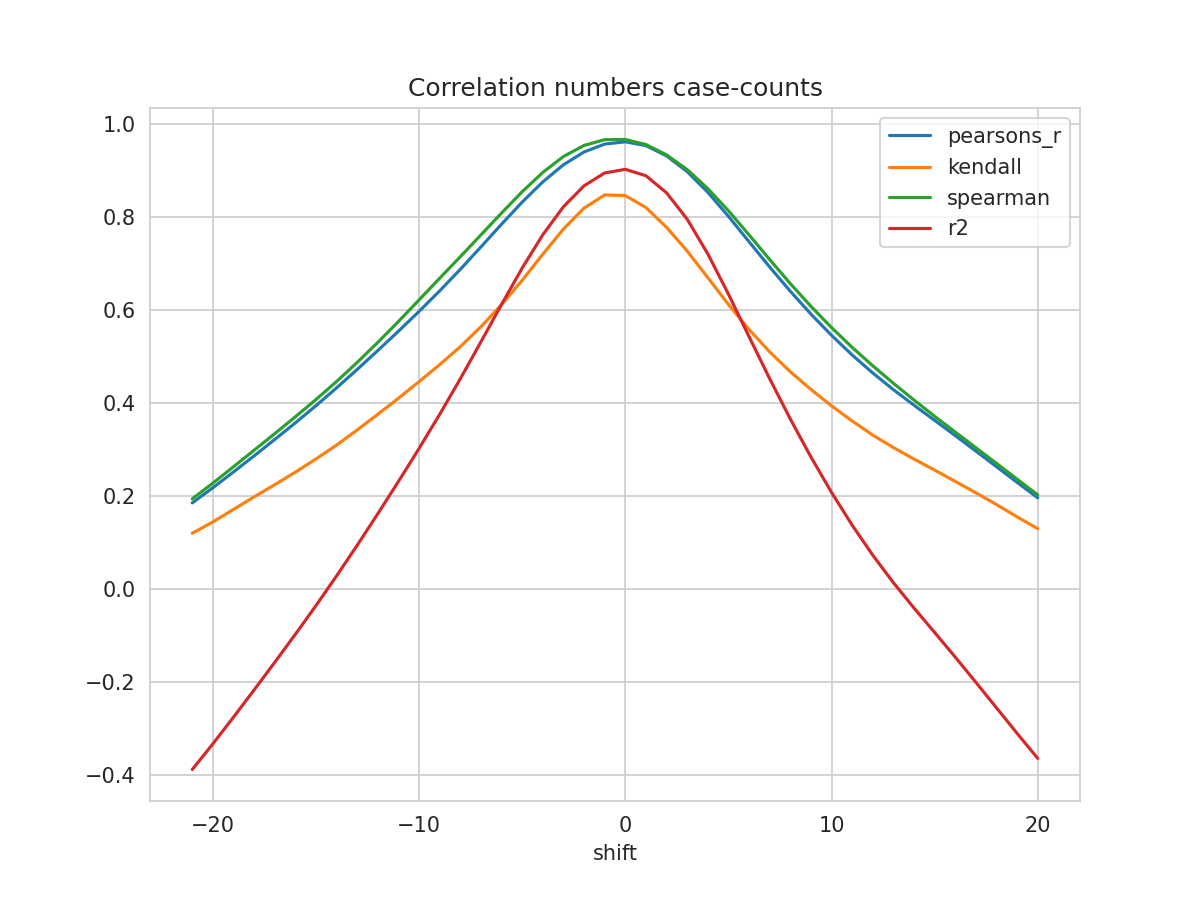

Values plotted in this chart, from the file beside it:
shift, N, pearsons_r, kendall, spearman, mse, explained_variance_score, r2, rmse
-21, 373, 0.1853, 0.1201, 0.194, 0.05742, -0.385, -0.3872, 0.2396
-20, 374, 0.2179, 0.1445, 0.2278, 0.05513, -0.3303, -0.332, 0.2348
-19, 375, 0.2519, 0.1713, 0.263, 0.05275, -0.2733, -0.2747, 0.2297
-18, 376, 0.2865, 0.1983, 0.2985, 0.05031, -0.2151, -0.2162, 0.2243
-17, 377, 0.3215, 0.2245, 0.3341, 0.04785, -0.156, -0.1569, 0.2187
-16, 378, 0.3573, 0.2514, 0.3703, 0.04537, -0.09614, -0.0968, 0.213
-15, 379, 0.3941, 0.2796, 0.4074, 0.04285, -0.03472, -0.03513, 0.207
-14, 380, 0.4324, 0.3096, 0.4461, 0.04025, 0.02892, 0.0287, 0.2006
-13, 381, 0.472, 0.342, 0.4872, 0.03756, 0.09459, 0.0945, 0.1938
-12, 382, 0.5127, 0.3758, 0.5302, 0.03479, 0.1622, 0.1622, 0.1865
-11, 383, 0.5541, 0.4102, 0.575, 0.03198, 0.2315, 0.2315, 0.1788
-10, 384, 0.5967, 0.4459, 0.6213, 0.02908, 0.3025, 0.3024, 0.1705
-9, 385, 0.6408, 0.4823, 0.6679, 0.02608, 0.3758, 0.3757, 0.1615
-8, 386, 0.687, 0.5208, 0.7141, 0.02293, 0.4524, 0.452, 0.1514
-7, 387, 0.7351, 0.5637, 0.7609, 0.01964, 0.532, 0.5313, 0.1402
-6, 388, 0.7839, 0.6111, 0.8079, 0.0163, 0.6127, 0.6117, 0.1277
-5, 389, 0.8314, 0.6635, 0.8536, 0.01304, 0.6911, 0.6898, 0.1142
-4, 390, 0.8748, 0.7195, 0.8951, 0.01005, 0.7629, 0.7612, 0.1002
-3, 390, 0.9115, 0.7735, 0.9292, 0.007531, 0.8234, 0.8213, 0.08678
-2, 390, 0.939, 0.8183, 0.953, 0.005633, 0.8689, 0.8664, 0.07505
-1, 390, 0.9559, 0.8467, 0.9654, 0.004467, 0.8969, 0.8939, 0.06684
0, 390, 0.9608, 0.8453, 0.9657, 0.004128, 0.9052, 0.9017, 0.06425
1, 390, 0.9526, 0.8196, 0.9548, 0.004695, 0.8919, 0.8879, 0.06852
2, 390, 0.9305, 0.7771, 0.9327, 0.006213, 0.8556, 0.8512, 0.07882
3, 389, 0.8968, 0.7262, 0.9012, 0.008572, 0.7998, 0.7946, 0.09259
4, 388, 0.8524, 0.6692, 0.8604, 0.01168, 0.7261, 0.7202, 0.1081
5, 387, 0.8008, 0.6115, 0.8128, 0.01528, 0.6406, 0.6338, 0.1236
6, 386, 0.7462, 0.5579, 0.7609, 0.01909, 0.5502, 0.5424, 0.1382
7, 385, 0.692, 0.5097, 0.708, 0.02286, 0.461, 0.4522, 0.1512
8, 384, 0.64, 0.467, 0.6563, 0.02647, 0.3755, 0.3656, 0.1627
9, 383, 0.5909, 0.429, 0.6075, 0.02988, 0.2951, 0.2841, 0.1729
10, 382, 0.5452, 0.3938, 0.5619, 0.03306, 0.22, 0.2079, 0.1818
11, 381, 0.503, 0.3614, 0.5193, 0.03599, 0.1509, 0.1376, 0.1897
12, 380, 0.4643, 0.3309, 0.4798, 0.03868, 0.0877, 0.07312, 0.1967
13, 379, 0.4286, 0.3043, 0.4422, 0.04115, 0.03006, 0.014, 0.2028
14, 378, 0.3951, 0.2795, 0.4062, 0.04341, -0.02265, -0.04045, 0.2084
15, 377, 0.3626, 0.2558, 0.3713, 0.0456, -0.07321, -0.09287, 0.2135
16, 376, 0.3299, 0.2314, 0.3374, 0.04784, -0.1244, -0.1458, 0.2187
17, 375, 0.2966, 0.2071, 0.3039, 0.05016, -0.1771, -0.1999, 0.224
18, 374, 0.263, 0.1818, 0.2703, 0.05254, -0.2308, -0.2548, 0.2292
19, 373, 0.2294, 0.1554, 0.2363, 0.05493, -0.2845, -0.3096, 0.2344
20, 372, 0.1963, 0.1301, 0.2026, 0.05729, -0.3371, -0.3633, 0.2393
